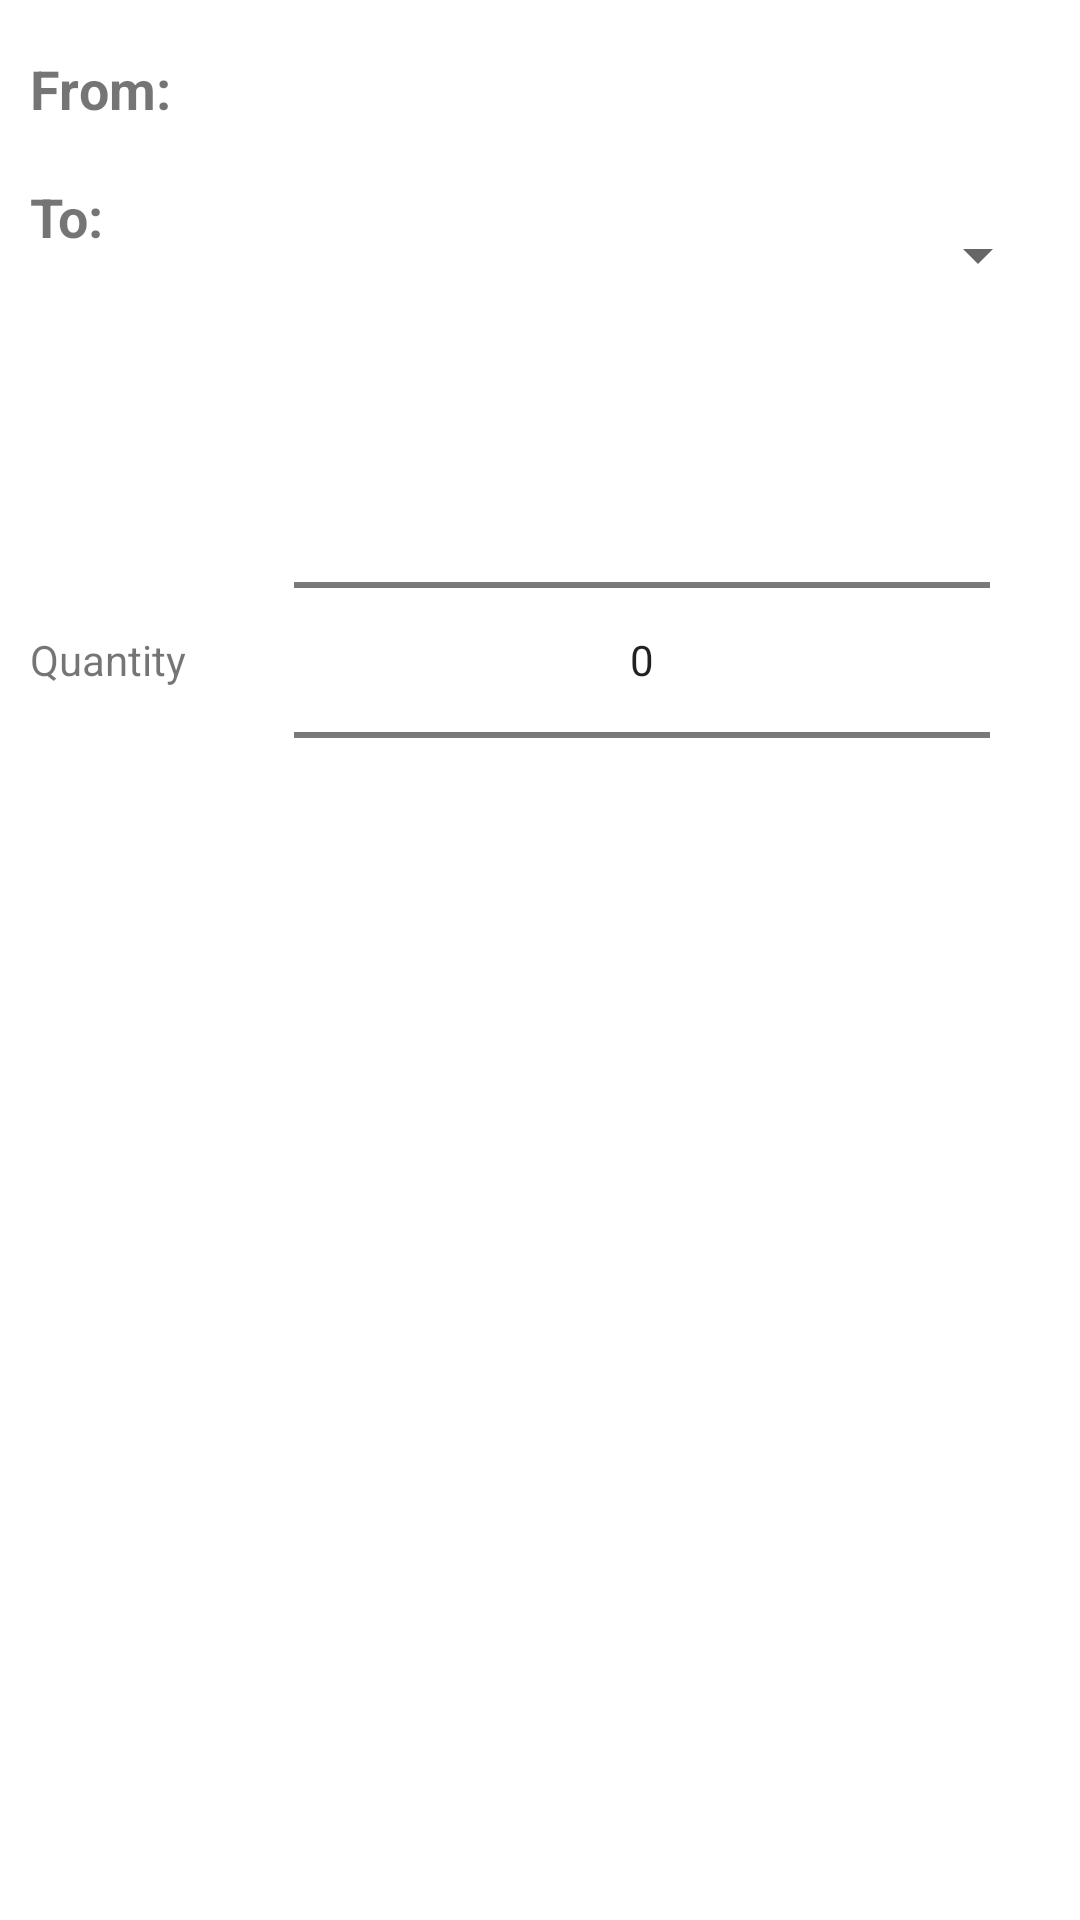

Android layout source for this screen:
<!-- AndroidManifest.xml: application theme Theme.MyInventory -->
<!-- res/layout/reallocate_layout.xml -->
<?xml version="1.0" encoding="utf-8"?>
<LinearLayout xmlns:android="http://schemas.android.com/apk/res/android"
    android:layout_width="match_parent"
    android:layout_height="wrap_content"
    android:orientation="vertical"
    android:padding="10dp">
    <LinearLayout
        android:layout_width="match_parent"
        android:layout_height="wrap_content"
        android:orientation="horizontal">
        <TextView
            android:text="From: "
            android:layout_width="100dp"
            android:layout_height="50dp"
            android:textSize="18dp"

            android:textStyle="bold"/>
        <TextView
            android:layout_width="match_parent"
            android:layout_height="50dp"
            android:textAlignment="center"
            android:textSize="25dp"
            android:textStyle="bold"
            android:id="@+id/from"/>
    </LinearLayout>
    <LinearLayout
        android:layout_width="match_parent"
        android:layout_height="wrap_content"
        android:orientation="horizontal">
        <TextView
            android:text="To: "
            android:layout_width="100dp"
            android:layout_height="50dp"
            android:textSize="18dp"

            android:textStyle="bold"/>

        <Spinner
            android:id="@+id/to"
            android:layout_width="match_parent"
            android:layout_height="50dp"
            android:textAlignment="center"
            android:textSize="25dp"
            android:textStyle="bold" />
    </LinearLayout>
    <LinearLayout
        android:layout_width="match_parent"
        android:layout_height="wrap_content"
        android:orientation="horizontal">
        <TextView
            android:layout_width="match_parent"
            android:layout_height="wrap_content"
            android:layout_weight="4"
            android:layout_gravity="center"
            android:text="Quantity"/>
        <NumberPicker
            android:layout_margin="20dp"
            android:id="@+id/quantityPicker"
            android:layout_width="match_parent"
            android:layout_height="wrap_content"
            android:layout_gravity="center"
            android:layout_weight="1"/>
    </LinearLayout>


</LinearLayout>
<!-- resources referenced by this layout -->
<resources>
  <style name="Theme.MyInventory" parent="Theme.MaterialComponents.Light.NoActionBar">
          
          <item name="colorPrimary">#547FFF</item>
          <item name="colorPrimaryVariant">@color/purple_700</item>
          <item name="colorOnPrimary">@color/white</item>
          
          <item name="colorSecondary">#547FFF</item>
          <item name="colorSecondaryVariant">#547FFF</item>
          <item name="colorOnSecondary">@color/black</item>
          
          <item name="android:statusBarColor">?attr/colorPrimaryVariant</item>
          
      </style>
  <color name="purple_700">#FF3700B3</color>
  <color name="white">#FFFFFFFF</color>
  <color name="black">#FF000000</color>
</resources>
